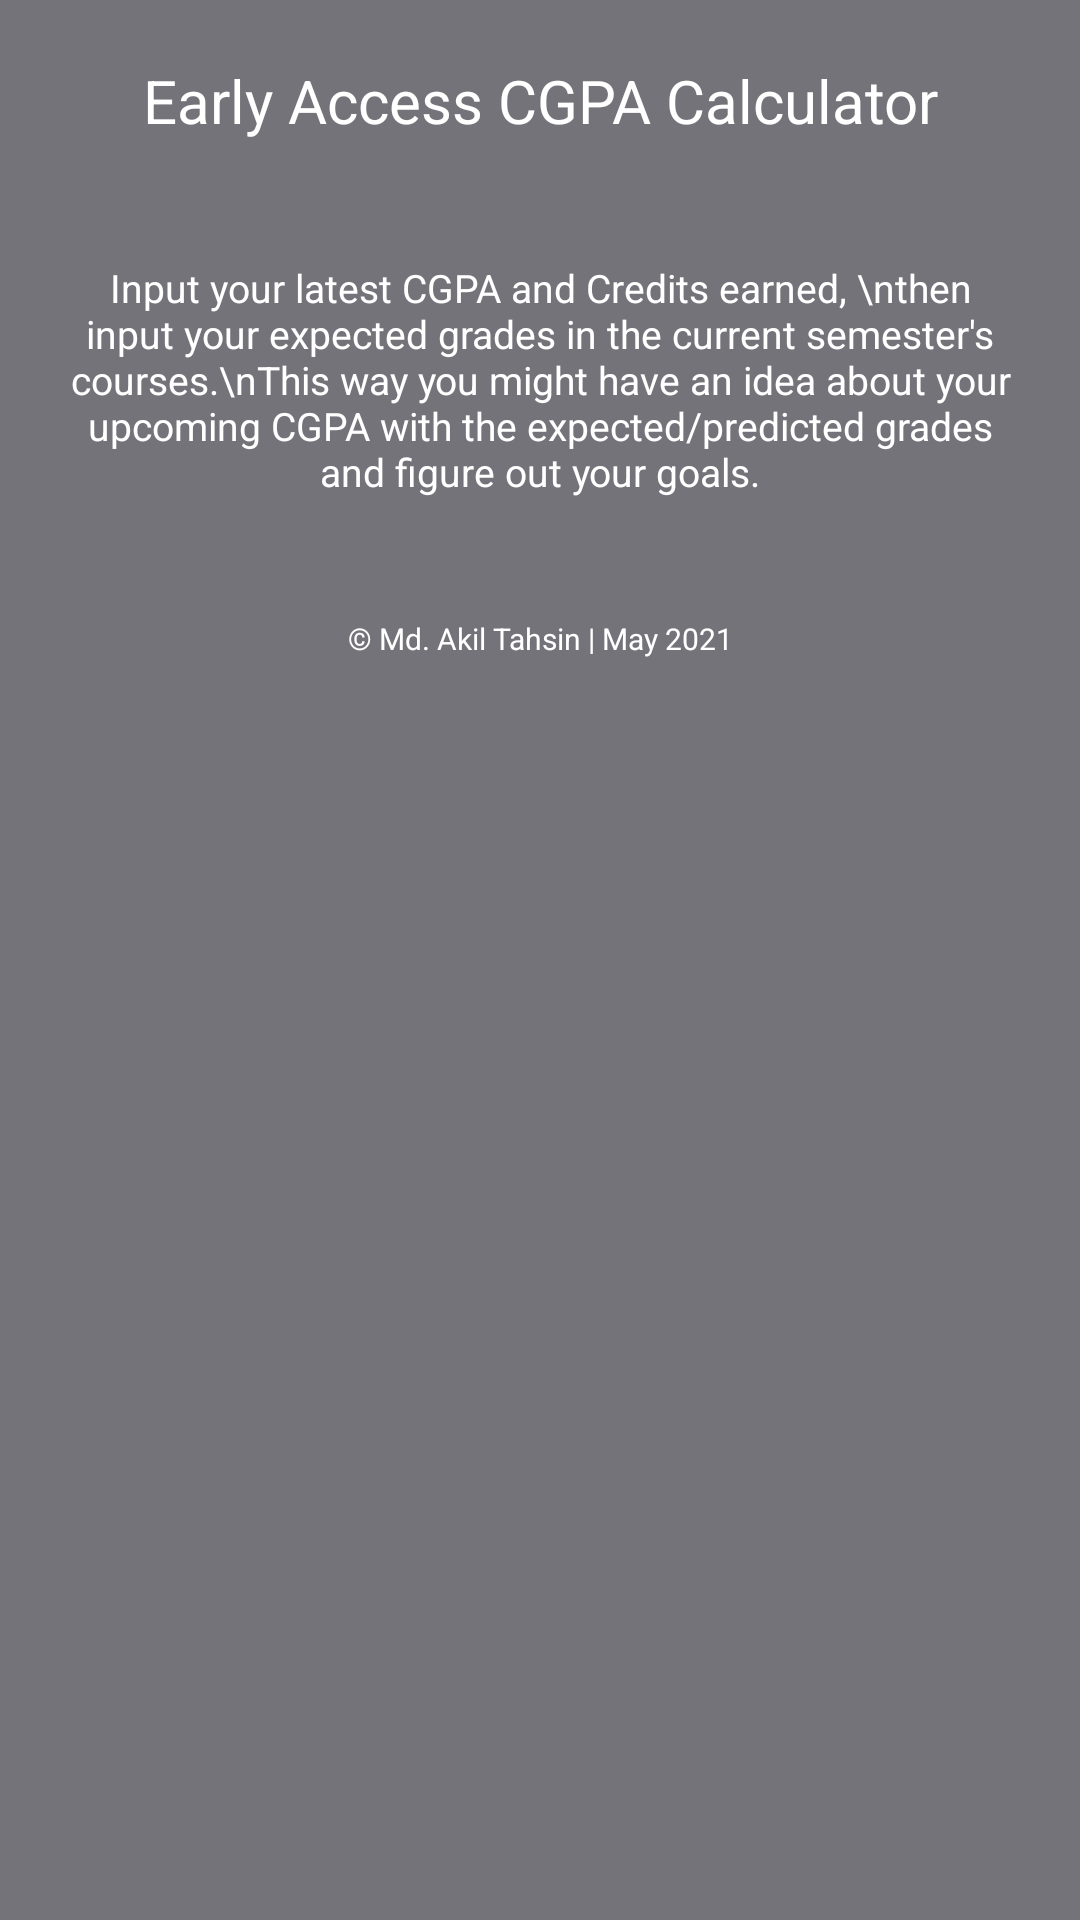

Produce the Android XML layout that renders to this screen, including the resource entries it uses.
<!-- AndroidManifest.xml: application theme Theme.CalcyCG -->
<!-- res/layout/custompopup.xml -->
<?xml version="1.0" encoding="utf-8"?>
<LinearLayout xmlns:android="http://schemas.android.com/apk/res/android"
    xmlns:app="http://schemas.android.com/apk/res-auto"
    xmlns:tools="http://schemas.android.com/tools"
    android:layout_width="match_parent"
    android:layout_height="match_parent"
    tools:context=".MainActivity">

    <ScrollView
        android:background="#74737A"
        android:layout_width="match_parent"
        android:layout_height="match_parent">

        <LinearLayout
            android:orientation="vertical"
            android:layout_width="match_parent"
            android:layout_height="match_parent">

            <TextView
                android:id="@+id/txtclose"
                android:layout_width="match_parent"
                android:layout_height="match_parent"
                android:gravity="center"
                android:text="Early Access CGPA Calculator"
                android:textColor="#FFFFFF"
                android:textSize="20sp"
                android:padding="20sp"/>

            <TextView
                android:id="@+id/txtclose2"
                android:layout_width="match_parent"
                android:layout_height="match_parent"
                android:gravity="center"
                android:text="Input your latest CGPA and Credits earned,
\nthen input your expected grades in the current semester's courses.\nThis way you might have an idea
about your upcoming CGPA with the expected/predicted grades and figure out your goals."
                android:textColor="#FFFFFF"
                android:textSize="13sp"
                android:padding="20sp"/>

            <TextView
                android:id="@+id/txtclose2"
                android:layout_width="match_parent"
                android:layout_height="match_parent"
                android:gravity="center"
                android:text="© Md. Akil Tahsin | May 2021"
                android:textColor="#FFFFFF"
                android:textSize="10sp"
                android:padding="20sp"/>

        </LinearLayout>

    </ScrollView>

</LinearLayout>
<!-- resources referenced by this layout -->
<resources>
  <style name="Theme.CalcyCG" parent="Theme.MaterialComponents.DayNight.DarkActionBar">
          
          <item name="colorPrimary">@color/purple_500</item>
          <item name="colorPrimaryVariant">@color/purple_700</item>
          <item name="colorOnPrimary">@color/white</item>
          
          <item name="colorSecondary">@color/teal_200</item>
          <item name="colorSecondaryVariant">@color/teal_700</item>
          <item name="colorOnSecondary">@color/black</item>
          
          <item name="android:statusBarColor" tools:targetApi="l">?attr/colorPrimaryVariant</item>
          
      </style>
  <!-- not gathered from this repository: default colours our renderer supplied (Android Studio template values) -->
  <color name="purple_500">#FF6200EE</color>
  <color name="purple_700">#FF3700B3</color>
  <color name="teal_200">#FF03DAC5</color>
  <color name="teal_700">#FF018786</color>
  <color name="black">#FF000000</color>
  <color name="white">#FFFFFFFF</color>
</resources>
